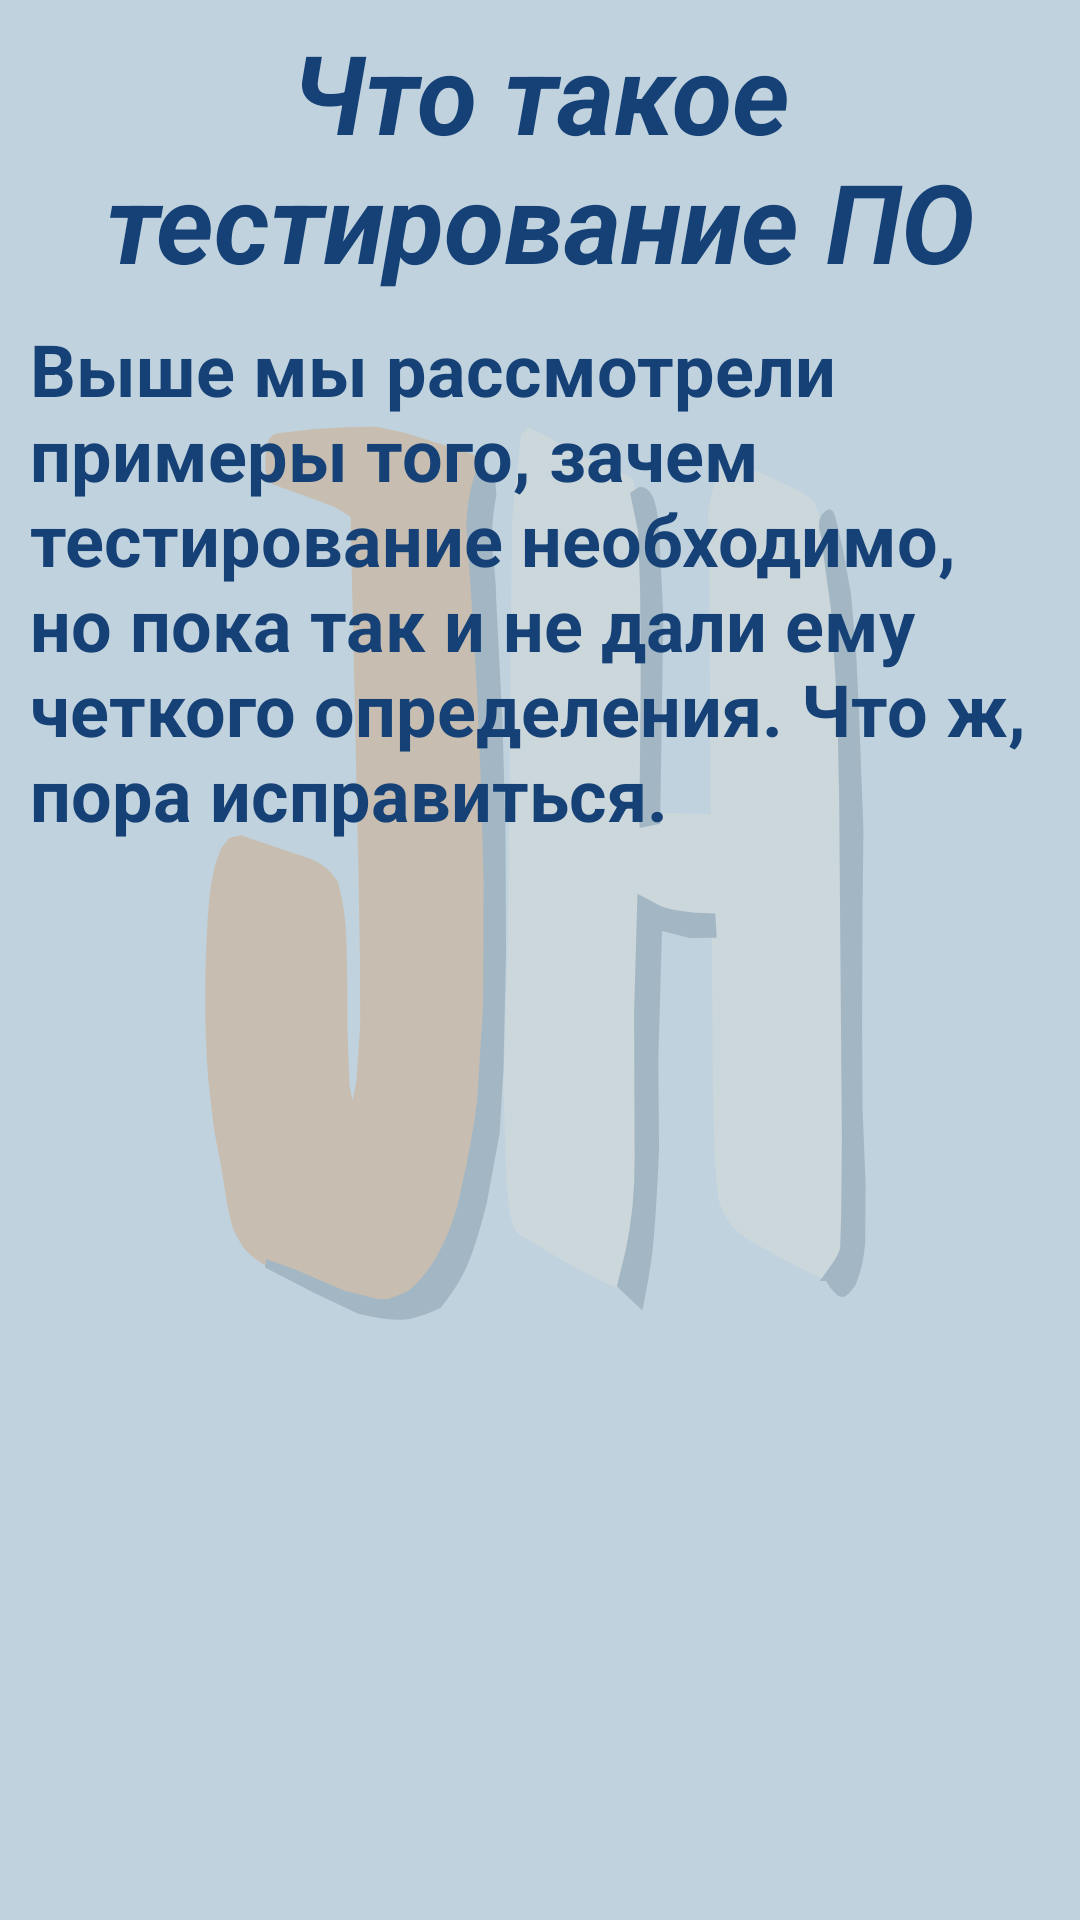

Here is an Android app screen rendered from its layout file. Give the layout XML and the strings, colors and styles it references.
<!-- AndroidManifest.xml: application theme Theme.IT -->
<!-- res/layout/activity_qa16.xml -->
<?xml version="1.0" encoding="utf-8"?>
<RelativeLayout xmlns:android="http://schemas.android.com/apk/res/android"
    xmlns:app="http://schemas.android.com/apk/res-auto"
    xmlns:tools="http://schemas.android.com/tools"

    android:layout_width="match_parent"
    android:layout_height="match_parent"
    android:background="#5C5282A0"
    android:orientation="vertical"
    android:visibility="visible"
    tools:context="qa1.QA1_6">

    <ImageView
        android:id="@+id/themes_image"
        android:layout_width="match_parent"
        android:layout_height="match_parent"
        android:alpha="0.2"
        android:background="@drawable/ic_logojhtext"
        android:contentDescription="@string/empty_string"
        android:orientation="vertical"
        app:layout_constraintEnd_toEndOf="parent"
        app:layout_constraintStart_toStartOf="parent"
        app:layout_constraintTop_toTopOf="parent"
        tools:ignore="MissingConstraints,ImageContrastCheck" />

    <LinearLayout
        android:layout_width="match_parent"
        android:layout_height="match_parent"
        android:orientation="vertical"
        app:layout_constraintStart_toStartOf="@id/themes_image"
        app:layout_constraintTop_toTopOf="parent">


        <TextView
            android:id="@+id/qa_view_1_6"
            android:layout_width="match_parent"
            android:layout_height="match_parent"
            android:layout_weight="20"
            android:background="#00FFFFFF"
            android:elegantTextHeight="true"
            android:scaleType="centerInside"
            android:text="@string/WhatIsSoftwareTesting"
            android:textAlignment="center"
            android:textColor="#154177"
            android:textSize="34sp"
            android:textStyle="bold|italic"
            android:transitionName="example_transition1_6"
            app:autoSizeTextType="uniform"
            tools:ignore="DuplicateSpeakableTextCheck,ImageContrastCheck,NestedWeights" />

        <ScrollView
            android:layout_width="match_parent"
            android:layout_height="match_parent"
            android:layout_weight="4">

            <LinearLayout
                android:layout_width="match_parent"
                android:layout_height="wrap_content"
                android:orientation="vertical">

                <TextView
                    android:id="@+id/textView1_16_1"
                    android:layout_width="match_parent"
                    android:layout_height="wrap_content"
                    android:paddingLeft="10dp"
                    android:paddingRight="10dp"
                    android:text="@string/WhatIsSoftwareTestingText"
                    android:textAlignment="textStart"
                    android:textColor="#154177"
                    android:textSize="24sp"
                    android:textStyle="bold"
                    app:autoSizeTextType="uniform" />
            </LinearLayout>
        </ScrollView>
    </LinearLayout>
</RelativeLayout>
<!-- resources referenced by this layout -->
<resources>
  <!-- drawable ic_logojhtext: vector/xml drawable (drawable, 4366 chars, omitted) -->
  <string name="WhatIsSoftwareTesting">Что такое тестирование ПО</string>
  <string name="WhatIsSoftwareTestingText">Выше мы рассмотрели примеры того, зачем тестирование необходимо, но пока так и не дали ему четкого определения. Что ж, пора исправиться.</string>
  <string name="empty_string"> </string>
  <style name="Theme.IT" parent="Theme.MaterialComponents.DayNight.NoActionBar">
          
          <item name="colorPrimary">#154177</item>
          <item name="colorPrimaryVariant">#154177</item>
          <item name="colorOnPrimary">@color/white</item>
          
          <item name="colorSecondary">@color/teal_200</item>
          <item name="colorSecondaryVariant">@color/teal_700</item>
          <item name="colorOnSecondary">@color/black</item>
          
          <item name="android:statusBarColor" tools:targetApi="l">?attr/colorPrimaryVariant</item>
          
          <item name="android:windowContentTransitions">true</item>
      </style>
  <color name="white">#FFFFFFFF</color>
  <color name="teal_200">#FF03DAC5</color>
  <color name="teal_700">#FF018786</color>
  <color name="black">#FF000000</color>
</resources>
